Dataset: dataset (GitHub, sinchana1408/Tomato_maturity_detection_and_Harvest_RecommendationSystem). Classes: breaker, green, pink, red, turner.

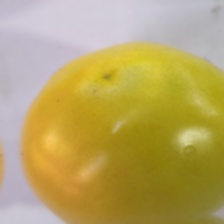
Label: breaker

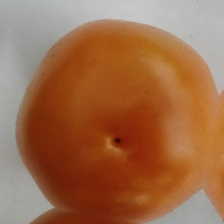
Label: pink

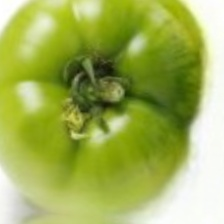
Label: green

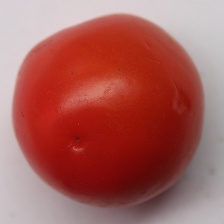
Label: red

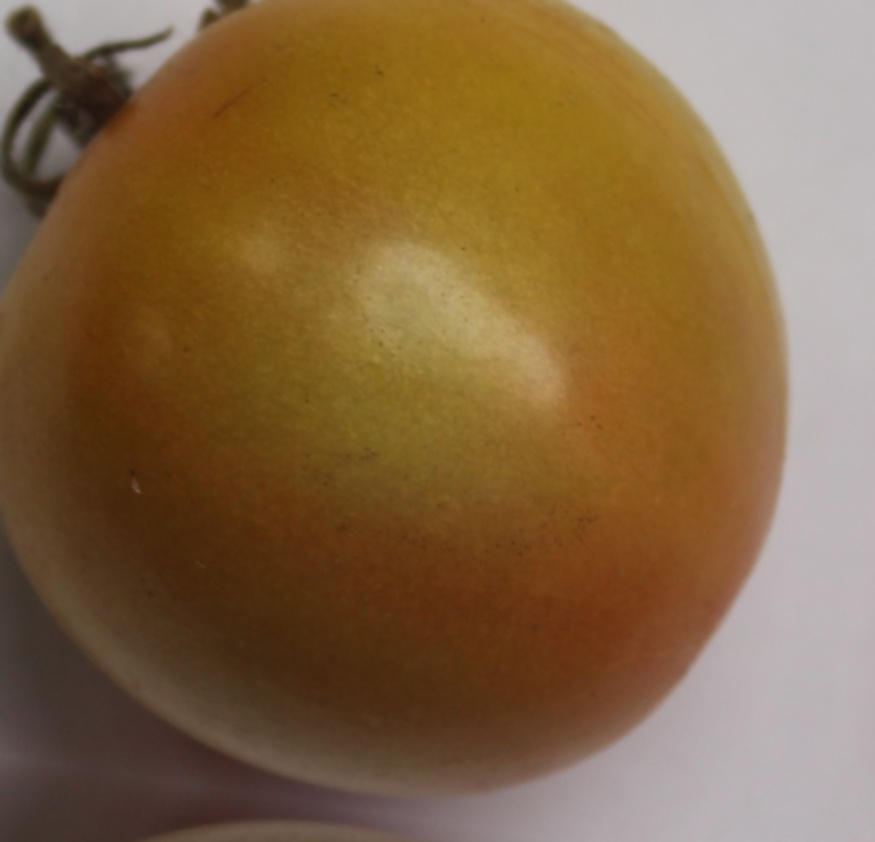
Label: turner

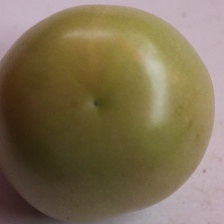
Label: breaker
